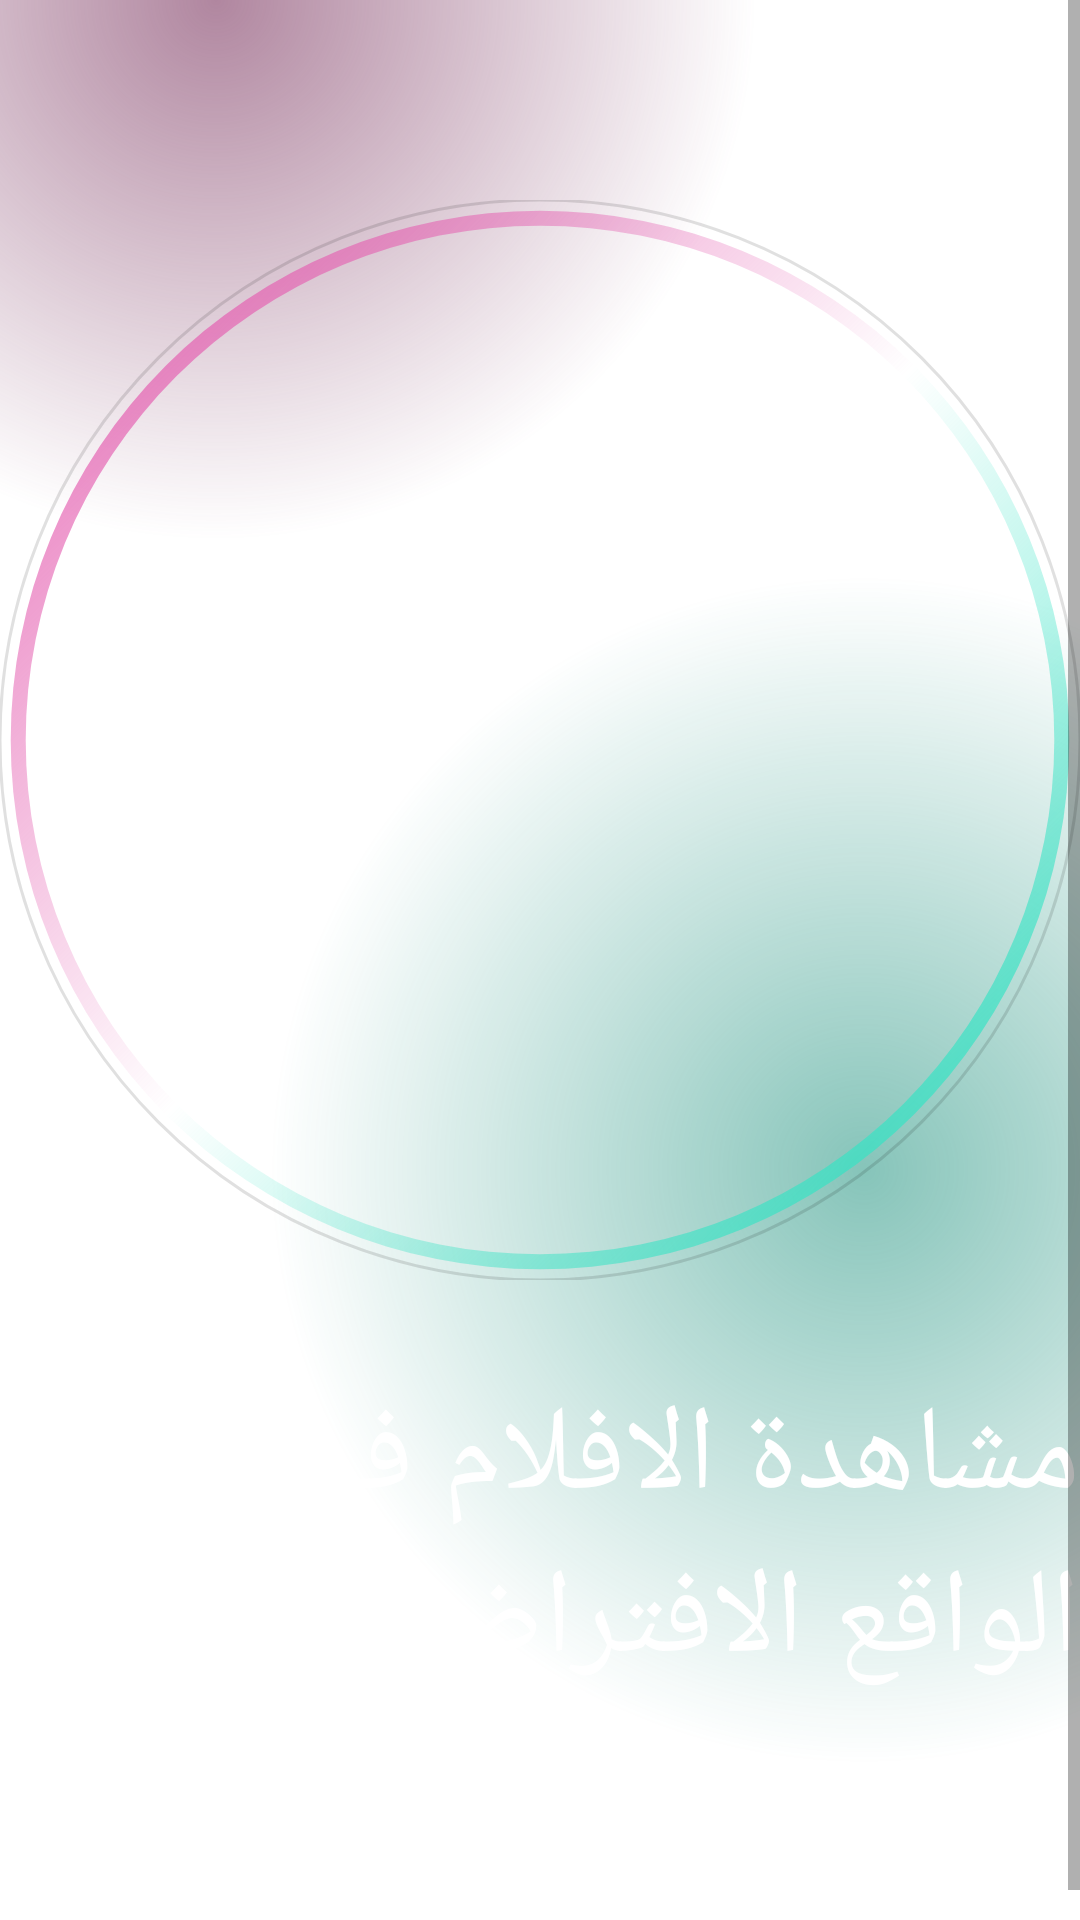

Android layout source for this screen:
<!-- AndroidManifest.xml: application theme Theme.MovieProject -->
<!-- res/layout/activity_intro.xml -->
<?xml version="1.0" encoding="utf-8"?>
<androidx.constraintlayout.widget.ConstraintLayout xmlns:android="http://schemas.android.com/apk/res/android"
    xmlns:app="http://schemas.android.com/apk/res-auto"
    xmlns:tools="http://schemas.android.com/tools"
    android:layout_width="match_parent"
    android:layout_height="match_parent"
    tools:context=".Activity.IntroActivity"
    android:background="@color/main_background">

    <ScrollView
        android:layout_width="match_parent"
        android:layout_height="match_parent"
        app:layout_constraintBottom_toBottomOf="parent"
        app:layout_constraintEnd_toEndOf="parent"
        app:layout_constraintStart_toStartOf="parent"
        app:layout_constraintTop_toTopOf="parent" >

        <LinearLayout
            android:layout_width="match_parent"
            android:layout_height="wrap_content"
            android:orientation="vertical">

            <androidx.constraintlayout.widget.ConstraintLayout
                android:layout_width="match_parent"
                android:layout_height="650dp"
                android:background="@drawable/gradient_color_background">

                <ImageView
                    android:id="@+id/imageView"
                    android:layout_width="360dp"
                    android:layout_height="360dp"
                    android:src="@drawable/circle_gradient"
                    app:layout_constraintBottom_toBottomOf="parent"
                    app:layout_constraintEnd_toEndOf="parent"
                    app:layout_constraintStart_toStartOf="parent"
                    app:layout_constraintTop_toTopOf="parent"
                    app:layout_constraintVertical_bias="0.23000002" />

                <com.google.android.material.imageview.ShapeableImageView
                    android:layout_width="0dp"
                    android:layout_height="0dp"
                    app:layout_constraintBottom_toBottomOf="@+id/imageView"
                    app:layout_constraintEnd_toEndOf="@+id/imageView"
                    app:layout_constraintStart_toStartOf="@+id/imageView"
                    app:layout_constraintTop_toTopOf="@+id/imageView"
                    app:shapeAppearanceOverlay="@style/roundeImageRounded"

                    app:srcCompat="@drawable/woman"
                    app:strokeWidth="1dp"
                    />

                <TextView
                    android:id="@+id/textView"
                    android:layout_width="wrap_content"
                    android:layout_height="wrap_content"
                    android:layout_marginTop="32dp"
                    android:text="مشاهدة الافلام في\n الواقع الافتراضي"
                    android:textColor="@color/white"
                    android:textSize="40sp"

                    app:layout_constraintEnd_toEndOf="parent"
                    app:layout_constraintStart_toStartOf="parent"
                    app:layout_constraintTop_toBottomOf="@id/imageView" />

                <TextView
                    android:id="@+id/textView2"
                    android:layout_width="wrap_content"
                    android:layout_height="wrap_content"
                    android:textColor="@color/white"
                    android:textSize="18sp"
                    android:text="حمل وشاهد بدون اتصال\n أينما كنت"
                    android:textAlignment="center"

                    app:layout_constraintBottom_toBottomOf="parent"
                    app:layout_constraintEnd_toEndOf="parent"
                    app:layout_constraintStart_toStartOf="parent"
                    app:layout_constraintTop_toBottomOf="@+id/textView" />
            </androidx.constraintlayout.widget.ConstraintLayout>
            <androidx.constraintlayout.widget.ConstraintLayout
                android:layout_width="300dp"
                android:layout_height="match_parent"
                android:background="@drawable/background_gradient_2"
                android:layout_marginStart="64dp"
                android:layout_marginEnd="64dp"
                >
















            </androidx.constraintlayout.widget.ConstraintLayout>
        </LinearLayout>
    </ScrollView>
</androidx.constraintlayout.widget.ConstraintLayout>
<!-- resources referenced by this layout -->
<resources>
  <!-- drawable background_gradient_2 (drawable) -->
  <?xml version="1.0" encoding="utf-8"?>
  <layer-list xmlns:android="http://schemas.android.com/apk/res/android">
  <item>
      <shape>
          <gradient android:startColor="#507c3660"
              android:endColor="@color/main_background"
              android:centerColor="@color/main_background"
              android:centerX="0.3"
              android:centerY="0.5"
              android:gradientRadius="100%p"
              android:type="radial"/>
      </shape>
  </item>
      <item>
          <shape>
              <gradient android:startColor="#300f8a75"
                  android:centerColor="@android:color/transparent"
                  android:endColor="@android:color/transparent"
                  android:gradientRadius="100%p"
                  android:type="radial"
                  android:centerY="0.5"
                  android:centerX="0.5"/>
          </shape>
      </item>
      <item>
          <shape>
              <gradient android:centerX="0.7"
                  android:centerY="0.5"
                  android:startColor="#400f8a75"
                  android:centerColor="@android:color/transparent"
                  android:endColor="@android:color/transparent"
                  android:type="radial"
                  android:gradientRadius="100%p"
                  />
          </shape>
      </item>
  </layer-list>
  <!-- drawable circle_gradient (drawable) -->
  <?xml version="1.0" encoding="utf-8"?>
  <shape xmlns:android="http://schemas.android.com/apk/res/android"
      android:shape="ring"
      android:thickness="5dp"
      android:innerRadiusRatio="2.1"
      android:useLevel="false">
      <gradient android:startColor="#e45eb0"
          android:endColor="#34e3c4"
          android:centerColor="@android:color/transparent"
          android:angle="315"/>
  </shape>
  <!-- drawable gradient_color_background (drawable) -->
  <?xml version="1.0" encoding="utf-8"?>
  <layer-list xmlns:android="http://schemas.android.com/apk/res/android">
  <item>
      <shape >
          <gradient android:startColor="#997c3660"
              android:centerColor="@color/main_background"
              android:endColor="@color/main_background"
              android:type="radial"
              android:gradientRadius="100%p"
              android:centerX="0.2"
              android:centerY="0"/>
      </shape>
  </item>
      <item>
          <shape>
              <gradient android:startColor="#800f8a75"
                  android:centerColor="@android:color/transparent"
                  android:endColor="@android:color/transparent"
                  android:gradientRadius="110%p"
                  android:centerY="0.6"
                  android:centerX="0.8"
                  android:type="radial"/>
          </shape>
      </item>
  </layer-list>
  <!-- drawable intro_btn_background (drawable) -->
  <?xml version="1.0" encoding="utf-8"?>
  <layer-list xmlns:android="http://schemas.android.com/apk/res/android">
  <item>
      <shape android:shape="rectangle">
          <corners android:radius="50dp"/>
          <gradient android:startColor="#7c3660"
              android:endColor="#0f8a75"
              android:type="linear"/>
  <size android:width="24dp"
      android:height="24dp"/>
      </shape>
  </item>
      <item android:top="4dp" android:bottom="4dp" android:left="4dp" android:right="4dp">
          <shape android:shape="rectangle">
              <corners android:radius="50dp"/>
              <solid android:color="@color/main_background"/>
          </shape>
      </item>
  </layer-list>
  <style name="roundeImageRounded">
          <item name="cornerFamily">
              rounded
          </item>
          <item name="cornerSize">50%</item>
          
      </style>
  <style name="Theme.MovieProject" parent="Base.Theme.MovieProject" />
  <style name="Base.Theme.MovieProject" parent="Theme.MaterialComponents.DayNight.NoActionBar">
          
          
          <item name="colorPrimaryDark">@color/main_background</item>
      </style>
  <!-- not gathered from this repository: default colours our renderer supplied (Android Studio template values) -->
  <color name="white">#FFFFFFFF</color>
</resources>
